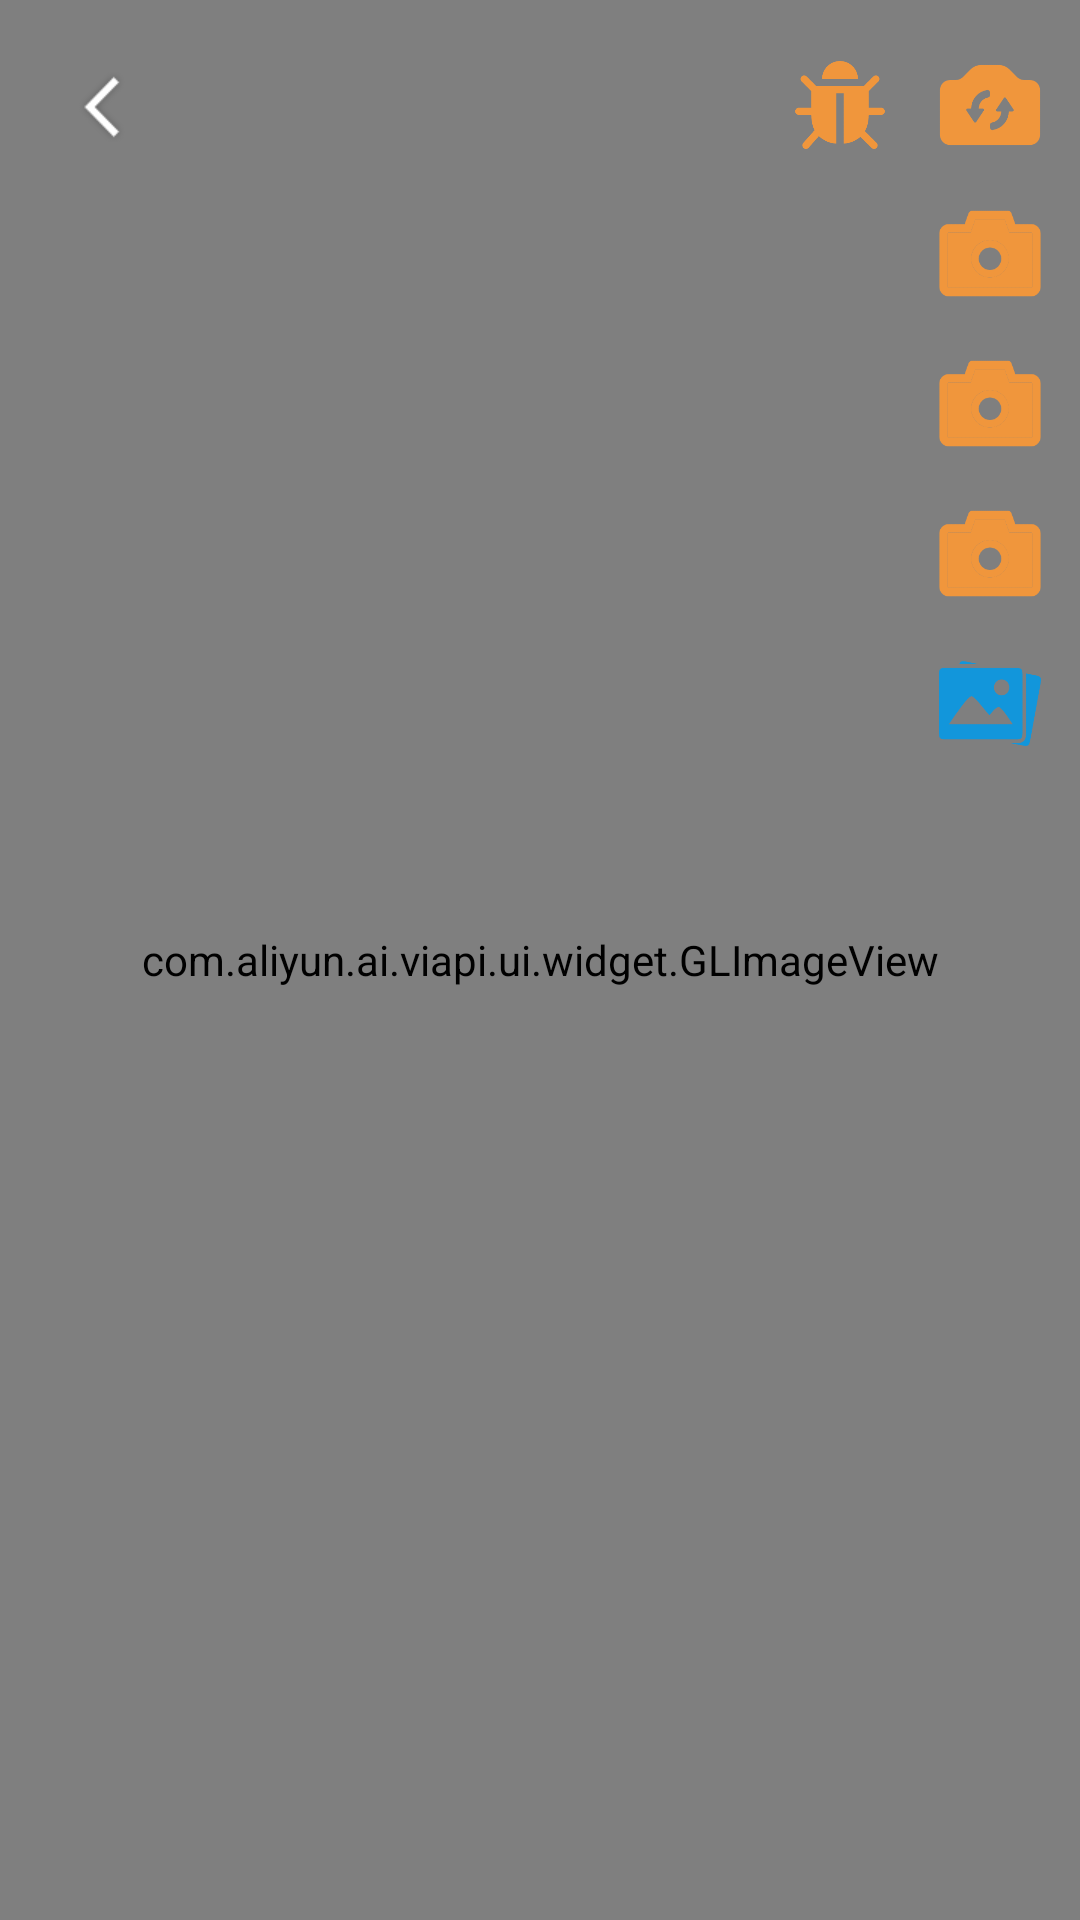

Reconstruct the res/layout file that produces this screen, plus the resources it refers to.
<!-- AndroidManifest.xml: application theme AppTheme -->
<!-- res/layout/fragment_human_segment.xml -->
<?xml version="1.0" encoding="utf-8"?>
<androidx.constraintlayout.widget.ConstraintLayout xmlns:android="http://schemas.android.com/apk/res/android"
    xmlns:app="http://schemas.android.com/apk/res-auto"
    android:layout_width="match_parent"
    android:layout_height="match_parent">

    <com.example.ai.viapi.ui.widget.GLImageView
        android:id="@+id/gl_surface"
        android:layout_width="match_parent"
        android:layout_height="match_parent"
        app:layout_constraintLeft_toLeftOf="parent"
        app:layout_constraintTop_toTopOf="parent" />

    <ImageView
        android:id="@+id/icon_back"
        android:layout_width="40dp"
        android:layout_height="40dp"
        android:layout_margin="15dp"
        android:background="?android:attr/selectableItemBackground"
        android:contentDescription="@null"
        android:scaleType="centerInside"
        android:src="@drawable/ic_arrow"
        app:layout_constraintLeft_toLeftOf="parent"
        app:layout_constraintTop_toTopOf="parent"
        app:tint="#EAA54B" />

    <ImageView
        android:id="@+id/icon_show_debug"
        android:layout_width="40dp"
        android:layout_height="40dp"
        android:layout_marginTop="15dp"
        android:layout_marginEnd="10dp"
        android:background="?android:attr/selectableItemBackground"
        android:contentDescription="@null"
        android:padding="5dp"
        android:scaleType="centerInside"
        android:src="@drawable/ic_debug"
        app:layout_constraintRight_toLeftOf="@id/icon_switch_camera"
        app:layout_constraintTop_toTopOf="parent"
        app:tint="#EAA54B" />

    <ImageView
        android:id="@+id/icon_switch_camera"
        android:layout_width="40dp"
        android:layout_height="40dp"
        android:layout_marginTop="15dp"
        android:layout_marginEnd="10dp"
        android:background="?android:attr/selectableItemBackground"
        android:contentDescription="@null"
        android:scaleType="centerInside"
        android:src="@drawable/ic_switch_camera"
        app:layout_constraintRight_toRightOf="parent"
        app:layout_constraintTop_toTopOf="parent"
        app:tint="#EAA54B" />

    <ImageView
        android:id="@+id/take_blend_picture"
        android:layout_width="40dp"
        android:layout_height="40dp"
        android:layout_marginTop="10dp"
        android:background="?android:attr/selectableItemBackground"
        android:scaleType="centerInside"
        android:src="@drawable/ic_menu_camera"
        android:text="Camera"
        app:layout_constraintLeft_toLeftOf="@+id/icon_switch_camera"
        app:layout_constraintRight_toRightOf="@+id/icon_switch_camera"
        app:layout_constraintTop_toBottomOf="@+id/icon_switch_camera" />

    <ImageView
        android:id="@+id/take_seg_in_pic"
        android:layout_width="40dp"
        android:layout_height="40dp"
        android:layout_marginTop="10dp"
        android:background="?android:attr/selectableItemBackground"
        android:scaleType="centerInside"
        android:src="@drawable/ic_menu_camera"
        android:text="Camera"
        app:layout_constraintLeft_toLeftOf="@+id/icon_switch_camera"
        app:layout_constraintRight_toRightOf="@+id/icon_switch_camera"
        app:layout_constraintTop_toBottomOf="@+id/take_blend_picture"
        app:tint="#00ff00" />

    <ImageView
        android:id="@+id/take_seg_out_pic"
        android:layout_width="40dp"
        android:layout_height="40dp"
        android:layout_marginTop="10dp"
        android:background="?android:attr/selectableItemBackground"
        android:scaleType="centerInside"
        android:src="@drawable/ic_menu_camera"
        android:text="Camera"
        app:layout_constraintLeft_toLeftOf="@+id/icon_switch_camera"
        app:layout_constraintRight_toRightOf="@+id/icon_switch_camera"
        app:layout_constraintTop_toBottomOf="@+id/take_seg_in_pic"
        app:tint="#ff0000" />

    <ImageView
        android:id="@+id/icon_select_vb"
        android:layout_width="34dp"
        android:layout_height="40dp"
        android:layout_marginTop="10dp"
        android:background="?android:attr/selectableItemBackground"
        android:scaleType="centerInside"
        android:src="@drawable/ic_blend_bg"
        android:textSize="24sp"
        app:layout_constraintLeft_toLeftOf="@+id/icon_switch_camera"
        app:layout_constraintRight_toRightOf="@+id/icon_switch_camera"
        app:layout_constraintTop_toBottomOf="@+id/take_seg_out_pic"
        app:tint="#EAA54B" />

    <TextView
        android:id="@+id/fu_base_fps_text"
        android:layout_width="wrap_content"
        android:layout_height="wrap_content"
        android:layout_marginLeft="10dp"
        android:layout_marginTop="20dp"
        android:background="@drawable/bg_fps_text_background"
        android:padding="@dimen/margin"
        android:textColor="@android:color/white"
        android:textSize="@dimen/main_title"
        android:visibility="gone"
        app:layout_constraintLeft_toLeftOf="parent"
        app:layout_constraintTop_toTopOf="parent" />

    <com.example.ai.viapi.ui.widget.VBPicturePickView
        android:id="@+id/background_list_container"
        android:layout_width="match_parent"
        android:layout_height="wrap_content"
        android:gravity="center"
        android:orientation="vertical"
        android:visibility="gone"
        app:layout_constraintBottom_toBottomOf="parent"
        app:layout_constraintLeft_toLeftOf="parent"
        app:layout_constraintRight_toRightOf="parent" />

    <include
        android:id="@+id/loading"
        layout="@layout/layout_loading"
        android:visibility="gone" />

</androidx.constraintlayout.widget.ConstraintLayout>
<!-- res/layout/layout_loading.xml (included above) -->
<?xml version="1.0" encoding="utf-8"?>
<LinearLayout xmlns:android="http://schemas.android.com/apk/res/android"
    android:id="@+id/first_load_layout"
    android:layout_width="match_parent"
    android:layout_height="match_parent"
    android:layout_gravity="center"
    android:layout_marginBottom="15dp"
    android:background="@color/half_transparent"
    android:gravity="center_vertical"
    android:orientation="vertical">

    <ProgressBar
        android:id="@+id/first_loading"
        android:layout_width="54dp"
        android:layout_height="54dp"
        android:layout_gravity="center_horizontal"
        android:indeterminateBehavior="repeat"
        android:indeterminateDrawable="@drawable/loading" />

    <TextView
        android:layout_width="wrap_content"
        android:layout_height="wrap_content"
        android:layout_gravity="center_horizontal"
        android:layout_marginTop="30dp"
        android:text="加载中请稍后"
        android:textColor="#ffffff"
        android:textSize="20sp" />

</LinearLayout>
<!-- resources referenced by this layout -->
<resources>
  <color name="half_transparent">#80000000</color>
  <dimen name="main_title">16sp</dimen>
  <dimen name="margin">10dp</dimen>
  <!-- drawable bg_fps_text_background (drawable) -->
  <?xml version="1.0" encoding="utf-8"?>
  <shape xmlns:android="http://schemas.android.com/apk/res/android"
      android:shape="rectangle">
      <corners android:radius="@dimen/main_title" />
      <solid android:color="@color/percent50translucentBlack" />
  </shape>
  <!-- drawable ic_arrow: png bitmap (drawable-xhdpi, 1453 bytes) -->
  <!-- drawable ic_blend_bg: png bitmap (drawable-xhdpi, 6322 bytes) -->
  <!-- drawable ic_debug: png bitmap (drawable-xhdpi, 5665 bytes) -->
  <!-- drawable ic_menu_camera: png bitmap (drawable-xhdpi, 5017 bytes) -->
  <!-- drawable ic_switch_camera: png bitmap (drawable-xhdpi, 6493 bytes) -->
  <style name="AppTheme" parent="Theme.AppCompat.Light.NoActionBar">
          
          <item name="colorPrimary">@color/colorPrimary</item>
          <item name="colorPrimaryDark">@color/colorPrimary</item>
          <item name="colorAccent">@color/colorAccent</item>
      </style>
  <color name="percent50translucentBlack">#80000000</color>
  <color name="colorPrimary">#FF9900</color>
  <color name="colorAccent">#FF9900</color>
</resources>
